Run: headless pygame with SDL's dummy video driver; simulated clock (each Clock.tick advances the game by its frame time, no real sleeping); random seed 0; keys injected as events and as key.get_pressed() state; no mouse input.
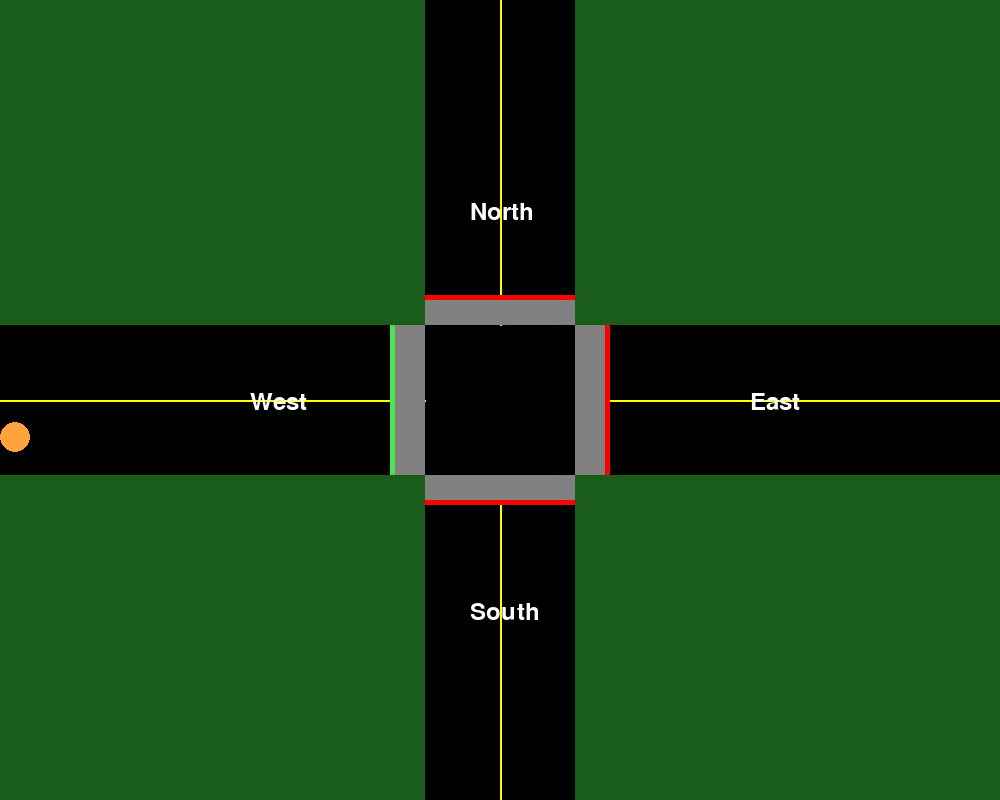
Frame 1 of 4 · flips 1–60 · no input
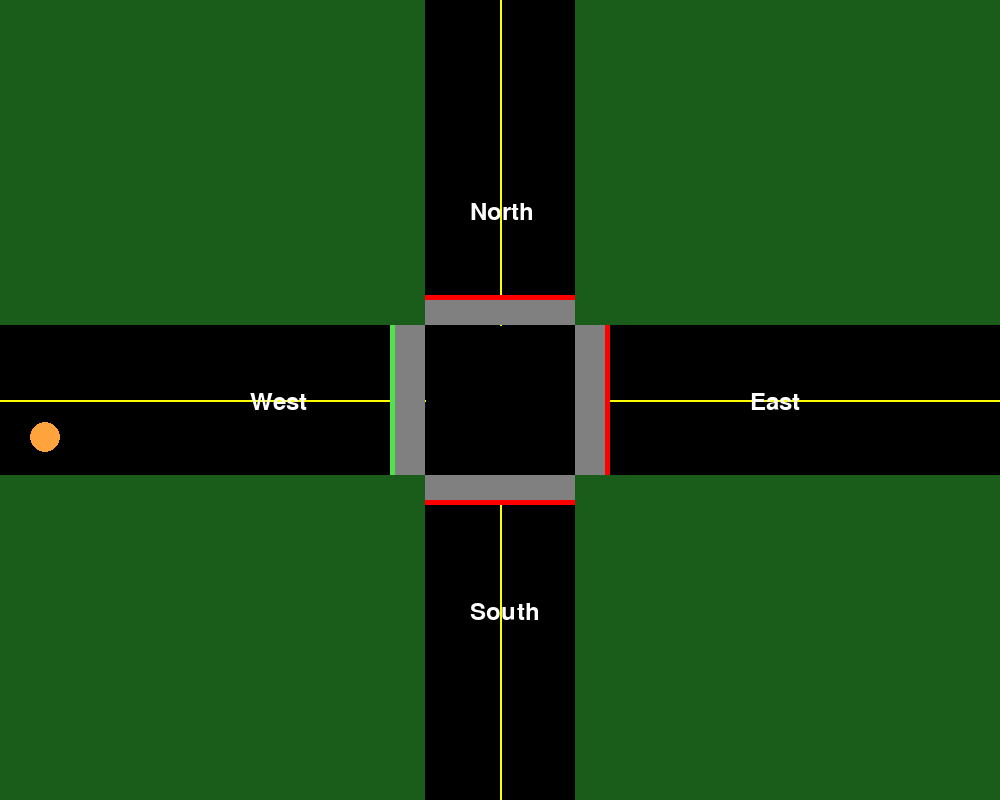
Frame 2 of 4 · flips 61–180 · tapped SPACE, RETURN · held RIGHT (→), D
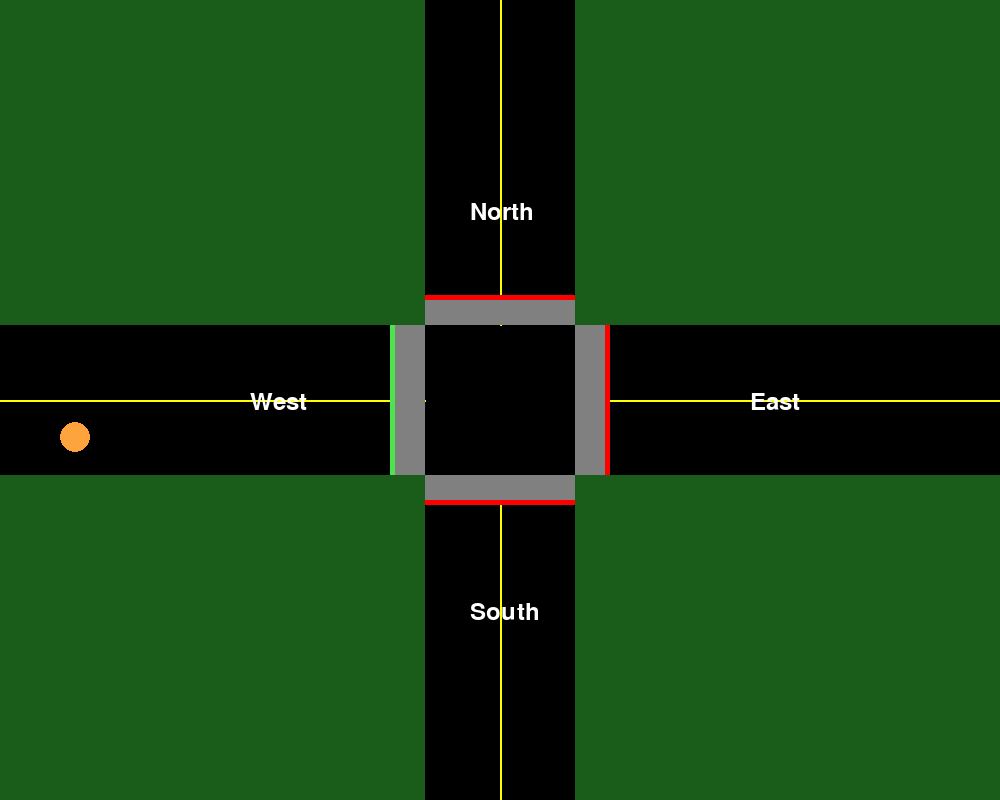
Frame 3 of 4 · flips 181–300 · held DOWN (↓), S
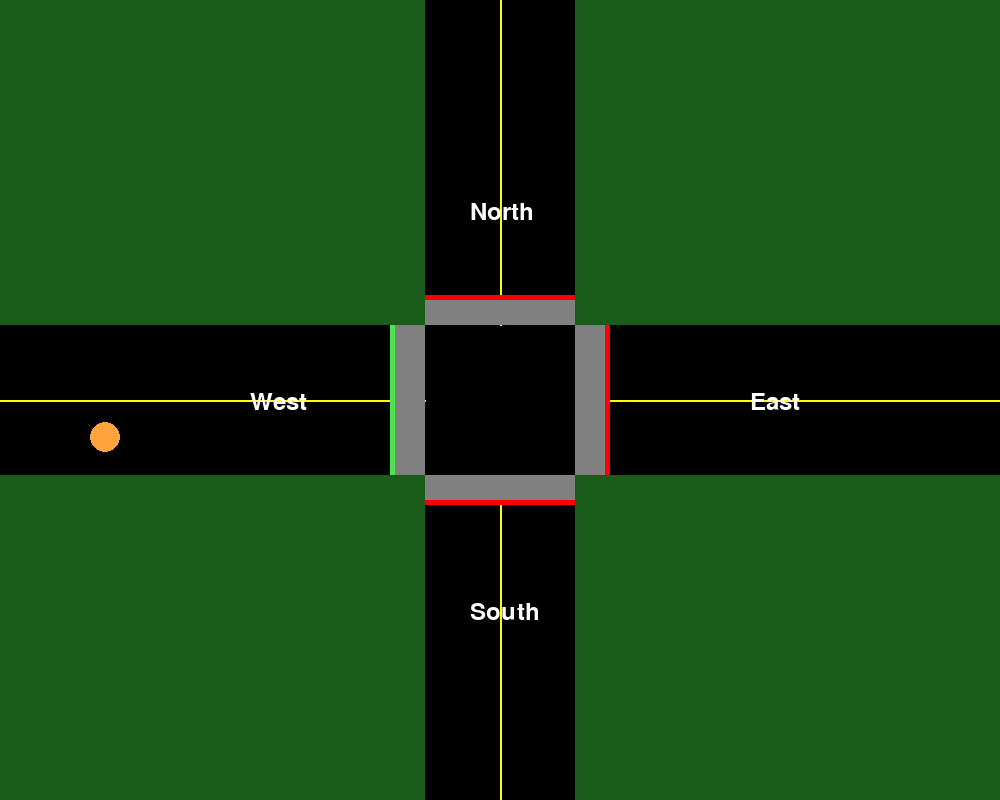
Frame 4 of 4 · flips 301–420 · held LEFT (←), A, UP (↑), W

The pygame program that drew these frames:

import pygame
import sys
import random

pygame.init()
pygame.font.init()

width, height = 1000, 800
screen = pygame.display.set_mode((width, height))

# Intersection parameters and colors
# width of the road
road_width = 150
# width of the traffic light
traffic_light_width = road_width // 2
# center of the intersection
intersection_center = (width // 2, height // 2)
# distance from the center of the intersection to the center of the traffic light
intersection_trl_width = road_width // 5
BLACK = (0, 0, 0)
GREEN = (26, 93, 26)
RED = (255, 0, 0)
YELLOW = (255, 255, 0)
GRAY = (128, 128, 128)
WHITE = (255, 255, 255)

# crossing thresholds
thresholds = {
    "west": intersection_center[0] - road_width // 2 - intersection_trl_width - 30,
    "east": intersection_center[0] - road_width // 2 + road_width + intersection_trl_width + 30,
    "north": intersection_center[1] - road_width // 2 - intersection_trl_width - 30,
    "south": intersection_center[1] + road_width - 15
}

# traffic light parameters and colors
YELLOW_TR = (255, 255, 0)
GREEN_TR = (78, 228, 78)
RED_TR = (255, 0, 0)
traffic_lights_directions = ["north", "east", "south", "west"]
# creating the starting point for the traffic light rotation
starting_traffic_light = random.choice(traffic_lights_directions)
traffic_light_change_times = {
    "RED": 5,
    "GREEN": 5,
    "YELLOW": 2
}

# vehicle parameters
vehicle_radius = 15
vehicle_width = 15
# vehicle speed
vehicle_speed = 0.25
# direction of a vehicle after the traffic light turns green
vehicle_direction_color = {
    "straight": (255, 163, 60),
    "left": (135, 196, 255),
    "right": (255, 75, 145)
}
# the direction from which a vehicle is generated
vehicle_incoming_direction = ["north", "east", "south", "west"]
# vehicle spawn coordinates
vehicle_spawn_coords = {
    "west": [0, intersection_center[1] + road_width // 4],
    "east": [2 * intersection_center[0], intersection_center[1] - road_width // 4],
    "north": [intersection_center[0] - road_width // 4, 0],
    "south": [intersection_center[0] + road_width // 4, 2 * intersection_center[1]]
}

vehicle_turning_points_left = {
    "west": intersection_center[0] + road_width // 4,
    "north": intersection_center[1] + road_width // 4,
    "east": intersection_center[0] - road_width // 4,
    "south": intersection_center[1] - road_width // 4
}

vehicle_turning_points_right = {
    "west": intersection_center[0] - road_width // 4,
    "north": intersection_center[1] - road_width // 4,
    "east": intersection_center[0] + road_width // 4,
    "south": intersection_center[1] + road_width // 4
}


class Intersection:
    def __init__(self, screen, center, road_width):
        self.screen = screen
        self.center = center
        self.road_width = road_width
        self.font = pygame.font.SysFont(None, 36)

    def draw(self):
        # Fill background with green
        self.screen.fill(GREEN)

        # Drawing the vertical road
        pygame.draw.rect(self.screen, BLACK, (self.center[0] - self.road_width // 2, 0, self.road_width, height))

        # Drawing the horizontal road
        pygame.draw.rect(self.screen, BLACK, (0, self.center[1] - self.road_width // 2, width, self.road_width))

        # Drawing lanes for each road and naming them
        # West lane
        pygame.draw.line(self.screen, YELLOW, (0, self.center[1]),
                         (self.center[0] - self.road_width // 2, self.center[1]), 2)
        text = self.font.render('West', True, WHITE)
        self.screen.blit(text, (self.center[0] // 2, self.center[1] - 10))

        # East lane
        pygame.draw.line(self.screen, YELLOW, (self.center[0] + self.road_width // 2, self.center[1]),
                         (width, self.center[1]), 2)
        text = self.font.render('East', True, WHITE)
        self.screen.blit(text, (self.center[0] // 2 + self.center[0], self.center[1] - 10))

        # North lane
        pygame.draw.line(self.screen, YELLOW, (self.center[0], 0),
                         (self.center[0], self.center[1] - self.road_width // 2), 2)
        text = self.font.render('North', True, WHITE)
        self.screen.blit(text, (self.center[0] - 30, self.center[1] // 2))

        # South lane
        pygame.draw.line(self.screen, YELLOW, (self.center[0], self.center[1] + self.road_width // 2),
                         (self.center[0], height), 2)
        text = self.font.render('South', True, WHITE)
        self.screen.blit(text, (self.center[0] - 30, self.center[1] // 2 + self.center[1]))


class Crossing:

    def __init__(self, screen, intersection_center, road_width, intersection_trl_width):
        self.screen = screen
        self.intersection_center = intersection_center
        self.road_width = road_width
        self.intersection_trl_width = intersection_trl_width  # Width for the traffic light region (assuming this is what it stands for)

    def draw(self):
        # Crossing parameters for the west lane
        west_crossing_x = self.intersection_center[0] - self.road_width // 2 - 25 - 5
        west_crossing_y = self.intersection_center[1] - self.road_width // 2
        pygame.draw.rect(self.screen, GRAY,
                         (west_crossing_x, west_crossing_y, self.intersection_trl_width, self.road_width))

        # Crossing for the east lane
        east_crossing_x = self.intersection_center[0] + self.road_width // 2
        east_crossing_y = west_crossing_y
        pygame.draw.rect(self.screen, GRAY,
                         (east_crossing_x, east_crossing_y, self.intersection_trl_width, self.road_width))

        # Crossing for the north lane
        north_crossing_x = self.intersection_center[0] - self.road_width // 2
        north_crossing_y = self.intersection_center[1] - self.road_width // 2 - 25
        pygame.draw.rect(self.screen, GRAY, (north_crossing_x, north_crossing_y, self.road_width, 25))

        # Crossing for the south lane
        south_crossing_x = north_crossing_x
        south_crossing_y = self.intersection_center[1] + self.road_width // 2
        pygame.draw.rect(self.screen, GRAY, (south_crossing_x, south_crossing_y, self.road_width, 25))


class TrafficLights:
    def __init__(self, screen, current_traffic_light, current_light_state):
        self.screen = screen
        self.current_traffic_light_index = traffic_lights_directions.index(current_traffic_light)
        self.current_light_state = current_light_state
        self.last_change_time = pygame.time.get_ticks()

    def draw(self):
        # Initialize all traffic lights to red
        north_color = RED_TR
        south_color = RED_TR
        east_color = RED_TR
        west_color = RED_TR

        # Determine the color based on current state
        if self.current_light_state == "GREEN":
            light_color = GREEN_TR
        elif self.current_light_state == "YELLOW":
            light_color = YELLOW_TR
        elif self.current_light_state == "RED":
            light_color = RED_TR

        # Set the color of the current traffic light
        if self.current_traffic_light == "north":
            north_color = light_color
        elif self.current_traffic_light == "south":
            south_color = light_color
        elif self.current_traffic_light == "east":
            east_color = light_color
        elif self.current_traffic_light == "west":
            west_color = light_color

        # Drawing traffic lights with the updated colors
        # North traffic light
        north_traffic_light_width = traffic_light_width * 2
        north_traffic_light_pos = (intersection_center[0] - north_traffic_light_width // 2,
                                   intersection_center[1] - road_width // 2 - intersection_trl_width)
        pygame.draw.rect(screen, north_color, (*north_traffic_light_pos, north_traffic_light_width, 5))

        # South traffic light
        south_traffic_light_width = traffic_light_width * 2
        south_traffic_light_pos = (intersection_center[0] - south_traffic_light_width // 2,
                                   intersection_center[1] + road_width // 2 - 5 + intersection_trl_width)
        pygame.draw.rect(screen, south_color, (*south_traffic_light_pos, south_traffic_light_width, 5))

        # East traffic light
        east_traffic_light_height = traffic_light_width * 2
        east_traffic_light_pos = (intersection_center[0] + road_width // 2 + intersection_trl_width,
                                  intersection_center[1] - east_traffic_light_height // 2)
        pygame.draw.rect(screen, east_color, (*east_traffic_light_pos, 5, east_traffic_light_height))

        # West traffic light
        west_traffic_light_height = traffic_light_width * 2
        west_traffic_light_pos = (intersection_center[0] - road_width // 2 - intersection_trl_width - 5,
                                  intersection_center[1] - west_traffic_light_height // 2)
        pygame.draw.rect(screen, west_color, (*west_traffic_light_pos, 5, west_traffic_light_height))

    def update(self, current_time):
        # Logic to change the state of the traffic lights
        if self.current_light_state == "GREEN" and current_time - self.last_change_time >= traffic_light_change_times[
            "GREEN"] * 1000:
            self.current_light_state = "YELLOW"
            self.last_change_time = current_time
        elif self.current_light_state == "YELLOW" and current_time - self.last_change_time >= \
                traffic_light_change_times["YELLOW"] * 1000:
            self.current_light_state = "RED"
            self.last_change_time = current_time
            self.current_traffic_light_index = (self.current_traffic_light_index + 1) % len(traffic_lights_directions)
        elif self.current_light_state == "RED" and current_time - self.last_change_time >= traffic_light_change_times[
            "RED"] * 1000:
            self.current_light_state = "GREEN"
            self.last_change_time = current_time

        self.current_traffic_light = traffic_lights_directions[self.current_traffic_light_index]

        return self.current_traffic_light, self.current_light_state


class Vehicle:
    def __init__(self, screen, radius, width, speed):
        self.screen = screen
        self.radius = radius
        self.width = width
        self.speed = speed
        self.x = None
        self.y = None
        self.direction = None
        self.color = None
        self.moving = True
        self.out_going_direction = None

    def generate_vehicle(self, vehicle_spawn_coords, vehicle_incoming_direction, vehicle_direction_color):
        self.direction = random.choice(vehicle_incoming_direction)
        self.x, self.y = vehicle_spawn_coords[self.direction]
        self.out_going_direction = random.choice(["straight", "left", "right"])
        self.color = vehicle_direction_color[self.out_going_direction]

    def move(self, current_traffic_light, current_light_state, thresholds, vehicle_turning_points_left, vehicle_turning_points_right):
        threshold = thresholds[self.direction]
        print(f"Threshold value: {threshold}")
        print(f"Outgoing direction: {self.out_going_direction}")
        if self.out_going_direction == "left":
            current_turning_point = vehicle_turning_points_left[self.direction]
        else:
            current_turning_point = vehicle_turning_points_right[self.direction]

        # For vehicle coming from the west
        if self.direction == "west":
            if current_traffic_light == "west" and current_light_state == 'GREEN':
                if self.out_going_direction == "straight":
                    self.x += self.speed
                elif self.out_going_direction == "left":
                    if self.x < current_turning_point:
                        self.x += self.speed
                    else:
                        self.y -= self.speed
                else:
                    if self.x < current_turning_point:
                        self.x += self.speed
                    else:
                        self.y += self.speed
            else:
                if self.x < threshold:
                    self.x += self.speed

        # For vehicle coming from the east
        elif self.direction == "east":
            if current_traffic_light == "east" and current_light_state == 'GREEN':
                if self.out_going_direction == "straight":
                    self.x -= self.speed
                elif self.out_going_direction == "left":
                    if self.x > current_turning_point:
                        self.x -= self.speed
                    else:
                        self.y += self.speed

                else:
                    if self.x > current_turning_point:
                        self.x -= self.speed
                    else:
                        self.y -= self.speed
            else:
                if self.x > threshold:
                    self.x -= self.speed

        # For vehicle coming from the north
        elif self.direction == "north":
            if current_traffic_light == "north" and current_light_state == 'GREEN':
                if self.out_going_direction == "straight":
                    self.y += self.speed
                elif self.out_going_direction == "left":
                    if self.y < current_turning_point:
                        self.y += self.speed
                    else:
                        self.x += self.speed
                else:
                    if self.y < current_turning_point:
                        self.y += self.speed
                    else:
                        self.x -= self.speed
            else:
                if self.y < threshold:
                    self.y += self.speed

        # For vehicle coming from the south
        elif self.direction == "south":
            if current_traffic_light == "south" and current_light_state == 'GREEN':
                if self.out_going_direction == "straight":
                    self.y -= self.speed
                elif self.out_going_direction == "left":
                    if self.y > current_turning_point:
                        self.y -= self.speed
                    else:
                        self.x -= self.speed
                else:
                    if self.y > current_turning_point:
                        self.y -= self.speed
                    else:
                        self.x += self.speed
            else:
                if self.y > threshold:
                    self.y -= self.speed

        # Debug information
        print(f"Direction: {self.direction}")
        print(f"X: {self.x} | Y: {self.y}")

        return self.x, self.y

    def draw(self):
        # print(f"Color: {self.color}")
        pygame.draw.circle(self.screen, self.color, [self.x, self.y], self.radius, self.width)


def main():
    running = True
    intersection = Intersection(screen, intersection_center, road_width)
    crossing = Crossing(screen, intersection_center, road_width, intersection_trl_width)
    current_light_state = "GREEN"
    traffic_lights = TrafficLights(screen, starting_traffic_light, current_light_state)

    # Create the vehicle once before the loop
    vehicle = Vehicle(screen, vehicle_radius, vehicle_width, vehicle_speed)
    vehicle.generate_vehicle(vehicle_spawn_coords, vehicle_incoming_direction, vehicle_direction_color)

    while running:
        for event in pygame.event.get():
            if event.type == pygame.QUIT:
                running = False

        current_time = pygame.time.get_ticks()
        current_traffic_light, current_light_state = traffic_lights.update(current_time)

        # Move and draw the vehicle
        vehicle.move(current_traffic_light, current_light_state, thresholds, vehicle_turning_points_left, vehicle_turning_points_right)
        intersection.draw()
        traffic_lights.draw()
        crossing.draw()
        vehicle.draw()

        # pygame.draw.circle(screen, RED, [500, vehicle_turning_points_left["north"]], 10, 10)

        pygame.display.flip()

    pygame.quit()
    sys.exit()


if __name__ == "__main__":
    main()
